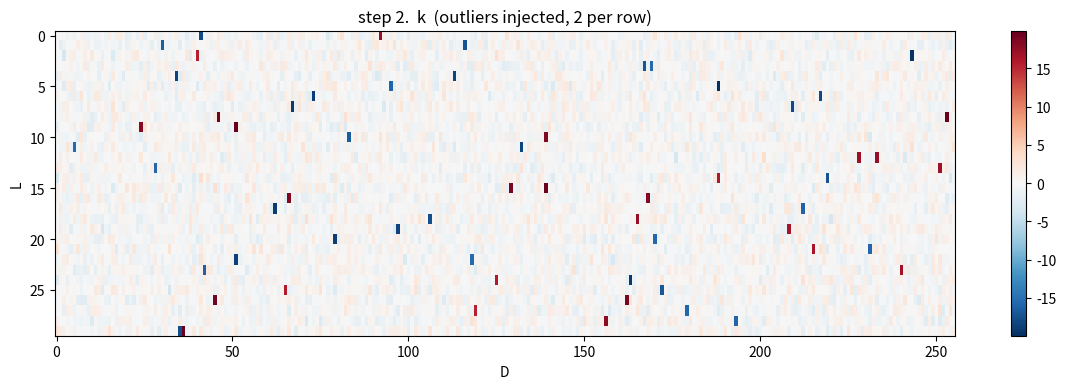
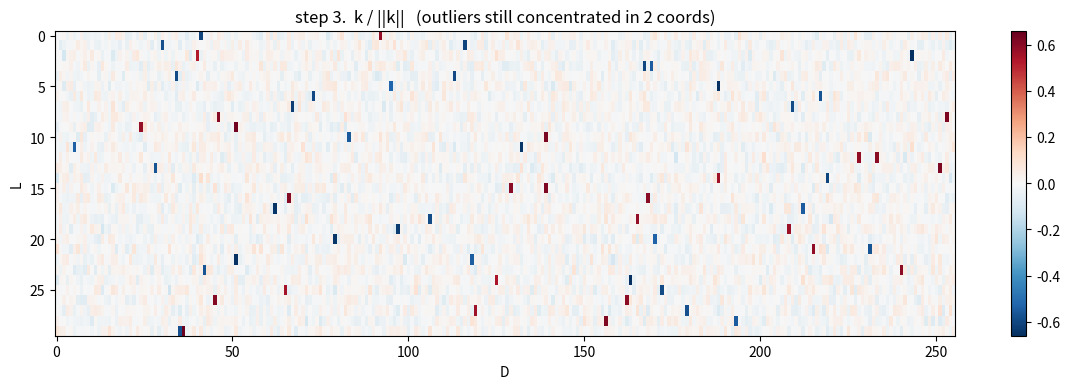
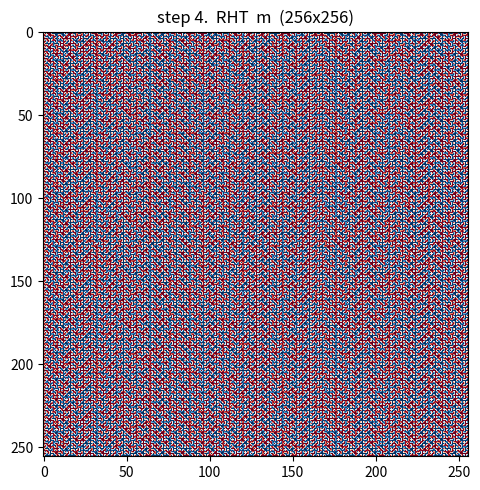
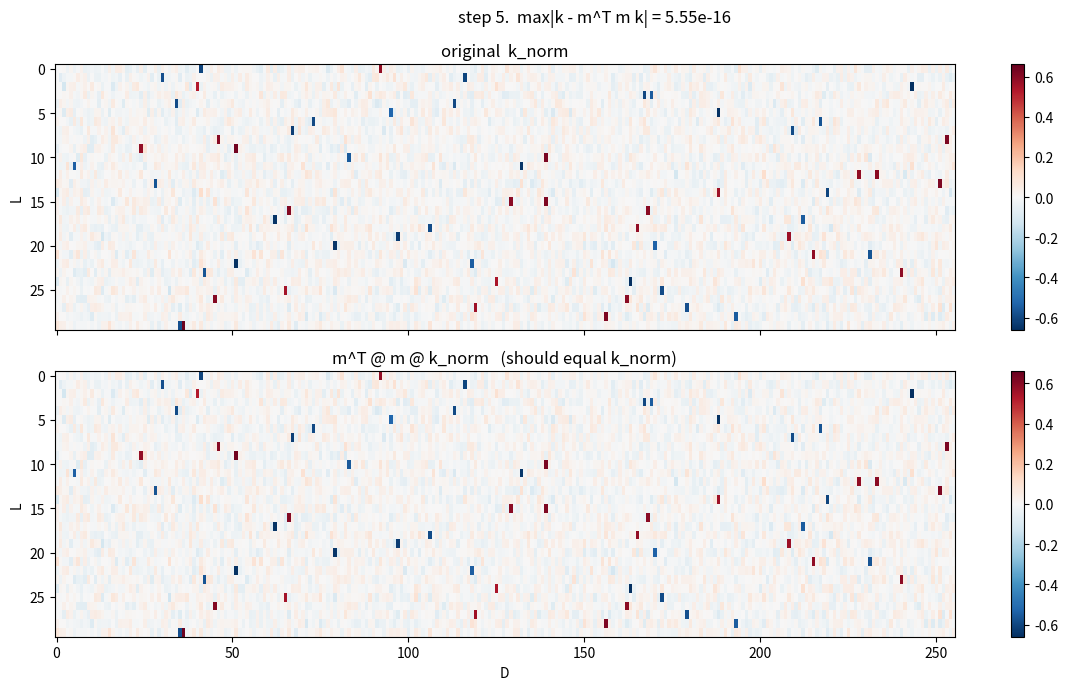
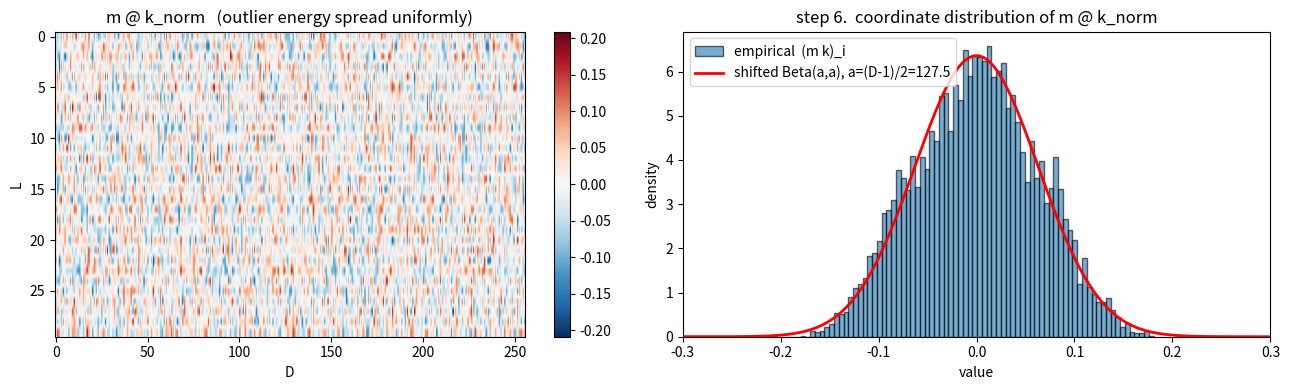
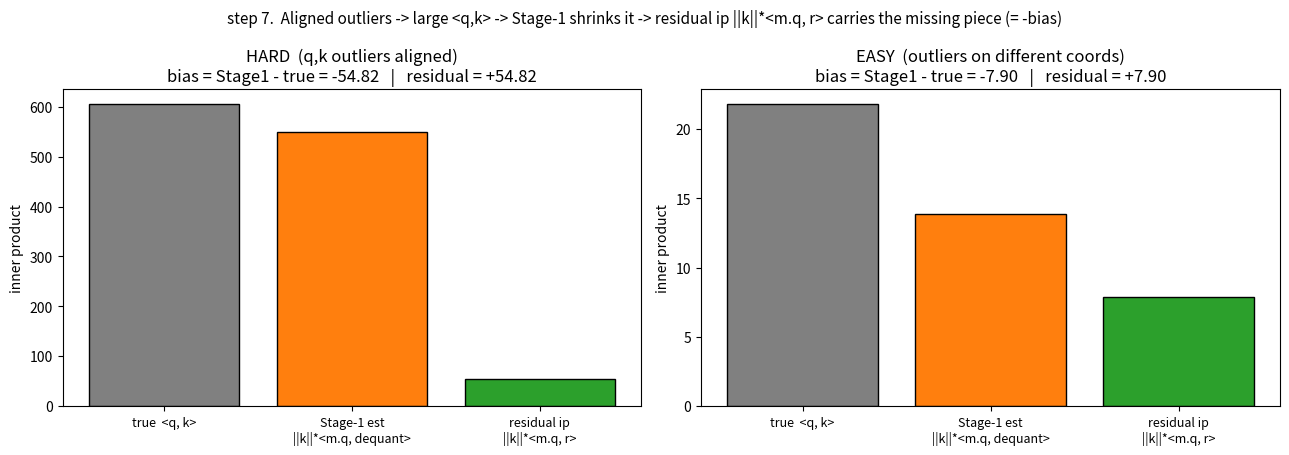
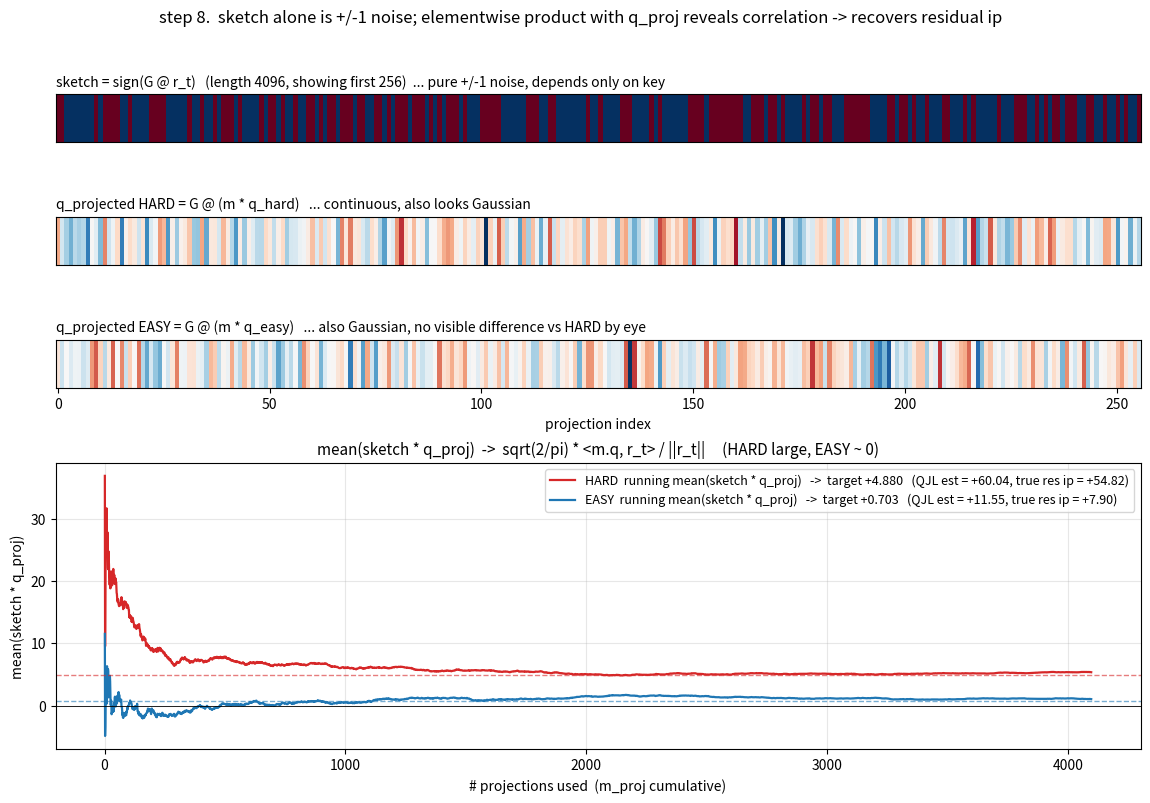

The script that saved these images, in order:
"""
TurboQuant (Zandieh et al. 2025, arXiv:2504.19874) - 2-stage 양자화 시각화

핵심:
  - k in R^D, ||k||=1 이면 k의 각 좌표는 (1 - x^2)^((D-3)/2) ~ shifted/scaled Beta((D-1)/2,(D-1)/2)
  - RHT  m = (1/sqrt(D)) * H @ diag(s),  H: Hadamard, s ~ Rademacher
  - m 은 직교행렬:  m^T m = I
  - outlier 가 있는 k 를 L2 정규화 후 m 을 곱하면 outlier 에너지가 모든 좌표로 퍼져 Beta 분포를 따름

TurboQuant_prod (unbiased inner-product variant) — b bits/coord:
  - Stage 1 (b-1 bits): y = m @ k_norm 의 각 좌표에 Beta 분포 최적 Lloyd-Max 스칼라 양자화
                        → 정수 코드 Q_mse(y), 디코드 dequantized_y
  - Stage 2 (1  bit ): 잔차 r = y - dequantized_y 에 QJL 부호 비트
                        → sign(r) 1bit/coord  +  스칼라 ||r||_2
  - 키 1개 저장량:  D 개의 b-bit 코드 + 2 floats (||k||, ||r||)

  - 내적 추정 (m 직교 → m m^T = I 이용해 같은 m 으로 QJL 적용):
      <q, k_norm> ≈ <m@q, dequantized_y>  +  sqrt(pi/(2D)) * ||r|| * <m@q, sign(r)>
      <q, k>     = ||k|| * <q, k_norm>

  - b=1 (특수 케이스) 이면 dequantized_y = 0, ||r|| = 1, sign(r) = sign(y) 로
    Zandieh et al. 2024 의 순수 QJL 과 동치
"""

import numpy as np
import matplotlib.pyplot as plt
from scipy.stats import beta

np.random.seed(41)

B, L, D = 1, 30, 256


# ---------- 1. k ~ N(0,1),  shape [B, L, D] ----------
k = np.random.randn(B, L, D).astype(np.float64)


# ---------- 2. L 마다 D 좌표 중 2개에 outlier 주입 ( |15~20| ) ----------
for b in range(B):
    for l in range(L):
        idx = np.random.choice(D, size=2, replace=False)
        signs = np.random.choice([-1, 1], size=2)
        mags = np.random.uniform(15, 20, size=2)
        k[b, l, idx] = signs * mags

fig, ax = plt.subplots(figsize=(12, 4))
vmax = np.abs(k).max()
im = ax.imshow(k[0], aspect='auto', cmap='RdBu_r', vmin=-vmax, vmax=vmax)
ax.set_title('step 2.  k  (outliers injected, 2 per row)')
ax.set_xlabel('D'); ax.set_ylabel('L')
plt.colorbar(im, ax=ax)
plt.tight_layout()
plt.show()


# ---------- 3. L2 normalize along D ----------
k_norm = k / np.linalg.norm(k, axis=-1, keepdims=True)

fig, ax = plt.subplots(figsize=(12, 4))
vmax = np.abs(k_norm).max()
im = ax.imshow(k_norm[0], aspect='auto', cmap='RdBu_r', vmin=-vmax, vmax=vmax)
ax.set_title('step 3.  k / ||k||   (outliers still concentrated in 2 coords)')
ax.set_xlabel('D'); ax.set_ylabel('L')
plt.colorbar(im, ax=ax)
plt.tight_layout()
plt.show()


# ---------- 4. RHT matrix  m = (1/sqrt(D)) * H @ diag(s) ----------
def hadamard(n):
    H = np.array([[1.0]])
    while H.shape[0] < n:
        H = np.block([[H, H], [H, -H]])
    return H

H = hadamard(D)
s = np.random.choice([-1, 1], size=D).astype(np.float64)
m = (H * s) / np.sqrt(D)

fig, ax = plt.subplots(figsize=(5, 5))
ax.imshow(m, cmap='RdBu_r', vmin=-m.max(), vmax=m.max())
ax.set_title(f'step 4.  RHT  m  ({D}x{D})')
plt.tight_layout()
plt.show()


# ---------- 5. m^T m = I  =>  m^T (m k) == k ----------
y = np.einsum('ij,blj->bli', m, k_norm)        # y = m @ k_norm
k_round = np.einsum('ji,blj->bli', m, y)       # m^T @ y = m^T m k = k

fig, axes = plt.subplots(2, 1, figsize=(12, 7), sharex=True)
vmax = np.abs(k_norm).max()
for ax, data, title in zip(
    axes, [k_norm[0], k_round[0]],
    ['original  k_norm', 'm^T @ m @ k_norm   (should equal k_norm)']
):
    im = ax.imshow(data, aspect='auto', cmap='RdBu_r', vmin=-vmax, vmax=vmax)
    ax.set_title(title); ax.set_ylabel('L')
    plt.colorbar(im, ax=ax)
axes[-1].set_xlabel('D')
fig.suptitle(f'step 5.  max|k - m^T m k| = {np.abs(k_norm - k_round).max():.2e}')
plt.tight_layout()
plt.show()


# ---------- 6.  m @ k_norm  좌표는 Beta 분포 ----------
# y 는 단위구 위 벡터 (|| y || = || k_norm || = 1) 의 좌표
fig, axes = plt.subplots(1, 2, figsize=(13, 4))

vmax = np.abs(y).max()
im = axes[0].imshow(y[0], aspect='auto', cmap='RdBu_r', vmin=-vmax, vmax=vmax)
axes[0].set_title('m @ k_norm   (outlier energy spread uniformly)')
axes[0].set_xlabel('D'); axes[0].set_ylabel('L')
plt.colorbar(im, ax=axes[0])

axes[1].hist(y.flatten(), bins=80, density=True, alpha=0.6,
             edgecolor='black', label='empirical  (m k)_i')
xs = np.linspace(-1, 1, 400)
a = (D - 1) / 2
pdf = beta.pdf((xs + 1) / 2, a, a) / 2       # (x+1)/2 ~ Beta(a,a)
axes[1].plot(xs, pdf, 'r-', lw=2,
             label=f'shifted Beta(a,a), a=(D-1)/2={a:.1f}')
axes[1].set_xlim(-0.3, 0.3)
axes[1].set_title('step 6.  coordinate distribution of m @ k_norm')
axes[1].set_xlabel('value'); axes[1].set_ylabel('density')
axes[1].legend()
plt.tight_layout()
plt.show()


# ---------- 7. High-bias scenario: build (q, k) where outliers align ----------
# 같은 좌표 · 같은 부호의 outlier 가 있는 (q, k) → <q, k> 가 매우 큼
# → Stage-1 quant 가 그 진폭을 centroid 쪽으로 깎음 (systematic shrink, biased)
# → 잘려나간 양 = ||k|| · <m·q, r>  (= 정확히 bias 의 크기)
# 정렬 안된 (EASY) 페어는 <q, k> 자체가 작아 잘려나갈 것도 거의 없음.
def lloyd_max_1d(samples, n_levels, n_iter=200, tol=1e-9):
    s = np.asarray(samples).flatten()
    if n_levels == 1:
        return np.array([s.mean()]), np.array([])
    qs = (np.arange(n_levels) + 0.5) / n_levels
    centroids = np.quantile(s, qs)
    for _ in range(n_iter):
        bnds = (centroids[:-1] + centroids[1:]) / 2
        idx = np.searchsorted(bnds, s)
        new = np.array([s[idx == i].mean() if np.any(idx == i) else centroids[i]
                        for i in range(n_levels)])
        if np.max(np.abs(new - centroids)) < tol:
            centroids = new; break
        centroids = new
    return centroids, (centroids[:-1] + centroids[1:]) / 2

# Stage-1: 2-bit Lloyd-Max (b_mse = 2 → 4 centroids)
n_levels        = 4
centroids, bnds = lloyd_max_1d(y.flatten(), n_levels)

# Target key: 첫 번째 row.  outlier 가 박힌 두 좌표를 찾아둔다.
k_t         = k[0, 0]
k_t_norm    = np.linalg.norm(k_t)
outlier_idx = np.argsort(np.abs(k_t))[-2:]
outlier_sgn = np.sign(k_t[outlier_idx])

# Stage-1 dequantize on y[0, 0]  -> residual r_t (projected space)
y_t      = y[0, 0]
codes_t  = np.searchsorted(bnds, y_t)
y_dq_t   = centroids[codes_t]
r_t      = y_t - y_dq_t
norm_r_t = np.linalg.norm(r_t)

# 두 query: HARD (정렬), EASY (다른 좌표에 outlier)
rng       = np.random.default_rng(7)
q_hard    = rng.standard_normal(D)
q_hard[outlier_idx] = outlier_sgn * rng.uniform(15, 20, size=2)     # 같은 좌표·같은 부호

other_idx = np.setdiff1d(np.arange(D), outlier_idx)
easy_idx  = rng.choice(other_idx, size=2, replace=False)
q_easy    = rng.standard_normal(D)
q_easy[easy_idx] = rng.choice([-1, 1], size=2) * rng.uniform(15, 20, size=2)

scenarios = [('HARD  (q,k outliers aligned)', q_hard),
             ('EASY  (outliers on different coords)', q_easy)]

# 분해:  <q, k> = ||k|| · <m·q, dequantized_y>     (Stage-1, biased)
#                + ||k|| · <m·q, r_t>               (= -bias, missing piece)
print('=' * 78)
print(f'Stage-1 (b_mse=2 bit, {n_levels} levels)  decomposition for target k[0,0]')
print(f'  ||k_t|| = {k_t_norm:.2f},  ||r_t|| = {norm_r_t:.4f}  '
      f'(residual norm: scenario-independent)')
print('=' * 78)
print(f'                                            true        Stage-1     '
      f'residual ip   |bias|')
results = []
for lab, q in scenarios:
    mq       = m @ q
    true_ip  = q @ k_t
    s1_ip    = (mq @ y_dq_t) * k_t_norm
    res_ip   = (mq @ r_t)    * k_t_norm                  # = true - stage1 = -bias
    results.append((lab, mq, true_ip, s1_ip, res_ip))
    print(f'  {lab:42s}  {true_ip:+9.2f}   {s1_ip:+9.2f}   '
          f'{res_ip:+9.2f}   {abs(s1_ip-true_ip):7.2f}')
print('=' * 78)

fig, axes = plt.subplots(1, 2, figsize=(13, 4.6))
for ax, (lab, mq, true_ip, s1_ip, res_ip) in zip(axes, results):
    bias = s1_ip - true_ip
    bars = ['true  <q, k>',
            'Stage-1 est\n||k||*<m.q, dequant>',
            'residual ip\n||k||*<m.q, r>']
    vals = [true_ip, s1_ip, res_ip]
    cols = ['gray', 'C1', 'C2']
    ax.bar(bars, vals, color=cols, edgecolor='black')
    ax.axhline(0, color='black', lw=0.6)
    ax.set_title(f'{lab}\nbias = Stage1 - true = {bias:+.2f}'
                 f'   |   residual = {res_ip:+.2f}')
    ax.set_ylabel('inner product')
    ax.tick_params(axis='x', labelsize=9)

fig.suptitle('step 7.  Aligned outliers -> large <q,k> -> Stage-1 shrinks it -> '
             'residual ip ||k||*<m.q, r> carries the missing piece (= -bias)',
             fontsize=11)
plt.tight_layout()
plt.show()


# ---------- 8. QJL on residual: sketch alone looks random, but mean(sketch * q_proj) ----------
# 잔차 r_t (projected space) 와 query 측 (m·q) 에 같은 Gaussian projection G 를 걸어서:
#   sketch_i = sign(G_i^T · r_t)         <- 키 측에 1 bit 씩 저장 (key 만으로 결정)
#   q_proj_i = G_i^T · (m · q)            <- query 시점에 즉석 계산 (full-precision)
# 한 항의 곱  sketch_i * q_proj_i  은 (X = G_i·m·q,  Y = G_i·r_t) 가 joint Gaussian 이라
#   E[X · sign(Y)] = sqrt(2/pi) * <m·q, r_t> / ||r_t||
# 이 평균값을 ||r_t|| · ||k|| · sqrt(pi/2) 배 하면 정확히 ||k||·<m·q, r_t> = -bias.
# 핵심:
#   (1) sketch 자체는 그냥 ±1 noise 처럼 보임 (q 와 무관, key 만으로 결정).
#   (2) HARD 는 <m·q, r_t> 가 큼  -> mean(sketch * q_proj) 가 0 에서 멀어짐.
#   (3) EASY 는 <m·q, r_t> 가 작음 -> 같은 평균이 0 근처에서 진동.
m_proj = 4096
G      = rng.standard_normal((m_proj, D))

sketch     = np.sign(G @ r_t)                        # [m_proj]   ±1
mq_hard    = m @ q_hard
mq_easy    = m @ q_easy
qproj_hard = G @ mq_hard                             # [m_proj]   continuous
qproj_easy = G @ mq_easy
prod_hard  = sketch * qproj_hard
prod_easy  = sketch * qproj_easy

sqrt_2_pi      = np.sqrt(2 / np.pi)
sqrt_pi_over_2 = np.sqrt(np.pi / 2)

# E[ mean(sketch * q_proj) ]  =  sqrt(2/pi) * <m·q, r_t> / ||r_t||
target_mean_hard = (mq_hard @ r_t) / norm_r_t * sqrt_2_pi
target_mean_easy = (mq_easy @ r_t) / norm_r_t * sqrt_2_pi

# 최종 QJL 추정 (||r||·||k||·sqrt(pi/2)·mean)  ≈  ||k||·<m·q, r>  (= -bias)
est_hard = norm_r_t * k_t_norm * sqrt_pi_over_2 * prod_hard.mean()
est_easy = norm_r_t * k_t_norm * sqrt_pi_over_2 * prod_easy.mean()

# step 7 의 참 residual ip
res_ip_hard = (mq_hard @ r_t) * k_t_norm
res_ip_easy = (mq_easy @ r_t) * k_t_norm

print('=' * 78)
print(f'QJL recovery of residual ip   (m_proj={m_proj},  G ~ N(0, I_D))')
print('=' * 78)
print(f'                            mean(sketch*q_proj)    target       '
      f'QJL est       true res ip')
print(f'  HARD                      {prod_hard.mean():+9.4f}        '
      f'{target_mean_hard:+9.4f}    {est_hard:+8.2f}      {res_ip_hard:+8.2f}')
print(f'  EASY                      {prod_easy.mean():+9.4f}        '
      f'{target_mean_easy:+9.4f}    {est_easy:+8.2f}      {res_ip_easy:+8.2f}')
print('=' * 78)

# Visualization
fig = plt.figure(figsize=(14, 8.5))
gs  = fig.add_gridspec(4, 1, height_ratios=[0.4, 0.4, 0.4, 2.4], hspace=0.7)

n_show = min(m_proj, 256)                            # 처음 256 개만 시각화 (가독성)
qmax   = max(abs(qproj_hard[:n_show]).max(), abs(qproj_easy[:n_show]).max())

# Strip 1: sketch
ax = fig.add_subplot(gs[0])
ax.imshow(sketch[:n_show].reshape(1, -1), aspect='auto', cmap='RdBu_r', vmin=-1, vmax=1)
ax.set_yticks([]); ax.set_xticks([])
ax.set_title(f'sketch = sign(G @ r_t)   (length {m_proj}, showing first {n_show})  '
             '... pure +/-1 noise, depends only on key',
             fontsize=10, loc='left')

# Strip 2: q_projected HARD
ax = fig.add_subplot(gs[1])
ax.imshow(qproj_hard[:n_show].reshape(1, -1), aspect='auto',
          cmap='RdBu_r', vmin=-qmax, vmax=qmax)
ax.set_yticks([]); ax.set_xticks([])
ax.set_title('q_projected HARD = G @ (m * q_hard)   '
             '... continuous, also looks Gaussian',
             fontsize=10, loc='left')

# Strip 3: q_projected EASY
ax = fig.add_subplot(gs[2])
ax.imshow(qproj_easy[:n_show].reshape(1, -1), aspect='auto',
          cmap='RdBu_r', vmin=-qmax, vmax=qmax)
ax.set_yticks([])
ax.set_title('q_projected EASY = G @ (m * q_easy)   '
             '... also Gaussian, no visible difference vs HARD by eye',
             fontsize=10, loc='left')
ax.set_xlabel('projection index')

# Bottom: running mean (the pattern that emerges from the elementwise product)
ax = fig.add_subplot(gs[3])
xs           = np.arange(1, m_proj + 1)
running_hard = np.cumsum(prod_hard) / xs
running_easy = np.cumsum(prod_easy) / xs
ax.plot(xs, running_hard, color='C3', lw=1.6,
        label=f'HARD  running mean(sketch * q_proj)   '
              f'->  target {target_mean_hard:+.3f}   '
              f'(QJL est = {est_hard:+.2f}, true res ip = {res_ip_hard:+.2f})')
ax.plot(xs, running_easy, color='C0', lw=1.6,
        label=f'EASY  running mean(sketch * q_proj)   '
              f'->  target {target_mean_easy:+.3f}   '
              f'(QJL est = {est_easy:+.2f}, true res ip = {res_ip_easy:+.2f})')
ax.axhline(target_mean_hard, color='C3', ls='--', lw=1, alpha=0.6)
ax.axhline(target_mean_easy, color='C0', ls='--', lw=1, alpha=0.6)
ax.axhline(0, color='black', lw=0.6)
ax.set_xlabel('# projections used  (m_proj cumulative)')
ax.set_ylabel('mean(sketch * q_proj)')
ax.set_title('mean(sketch * q_proj)  ->  sqrt(2/pi) * <m.q, r_t> / ||r_t||     '
             '(HARD large, EASY ~ 0)',
             fontsize=11)
ax.legend(loc='best', fontsize=9)
ax.grid(alpha=0.3)

fig.suptitle('step 8.  sketch alone is +/-1 noise; '
             'elementwise product with q_proj reveals correlation -> recovers residual ip',
             fontsize=12)
plt.show()
